Image classification data set "Alzheimer_Binary" (bam841/Brain_demented-NonDementedIdentifier on GitHub). Class labels (2): demented, non demented.

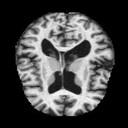
Label: demented

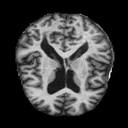
Label: non demented

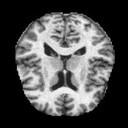
Label: non demented

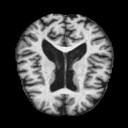
Label: demented

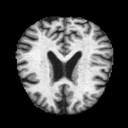
Label: non demented

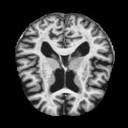
Label: non demented
